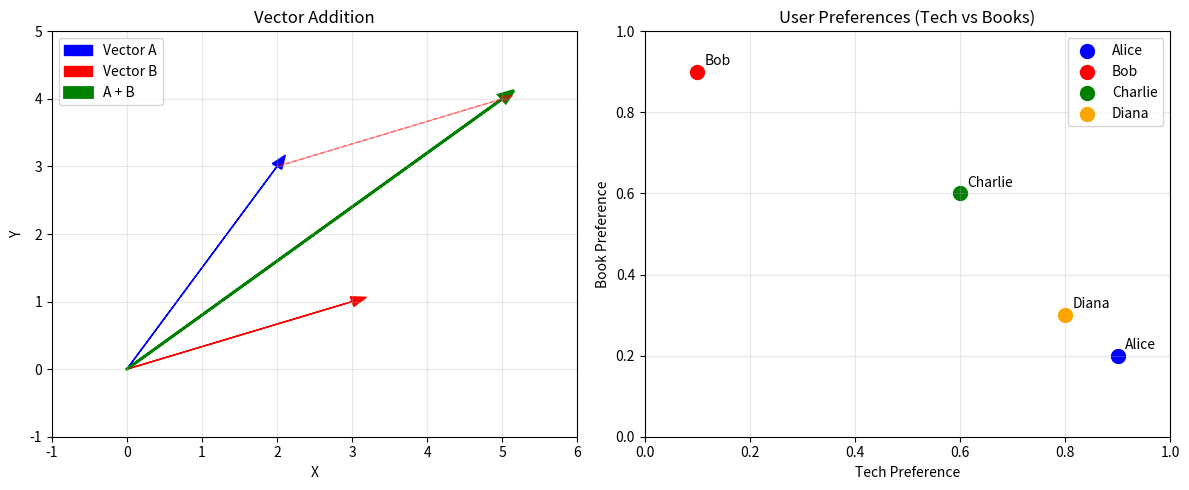

Here is the Python script that generated this plot:
"""
Day 8: Introduction to Linear Algebra for AI
Interactive lesson demonstrating core linear algebra concepts
"""

import numpy as np
import matplotlib.pyplot as plt
from typing import List, Tuple, Dict

def demo_vectors():
    """Demonstrate vector concepts and operations"""
    print("=" * 50)
    print("DEMO 1: Understanding Vectors")
    print("=" * 50)
    
    # Customer preference vectors
    print("Representing customer preferences as vectors:")
    print("Vector format: [electronics, books, clothing, sports]")
    
    customer_alice = np.array([0.9, 0.2, 0.1, 0.8])
    customer_bob = np.array([0.1, 0.9, 0.7, 0.2])
    customer_charlie = np.array([0.6, 0.6, 0.4, 0.6])
    
    print(f"Alice:   {customer_alice}")
    print(f"Bob:     {customer_bob}")
    print(f"Charlie: {customer_charlie}")
    
    # Vector operations
    print("\nVector Operations:")
    
    # Addition - combining preferences
    combined_prefs = customer_alice + customer_bob
    print(f"Alice + Bob preferences: {combined_prefs}")
    
    # Scalar multiplication - amplifying preferences
    amplified_alice = 2 * customer_alice
    print(f"Amplified Alice (2x): {amplified_alice}")
    
    # Magnitude (length) of vector
    alice_magnitude = np.linalg.norm(customer_alice)
    print(f"Alice's preference strength: {alice_magnitude:.3f}")
    
    return customer_alice, customer_bob, customer_charlie

def demo_similarity():
    """Demonstrate similarity calculations using dot products"""
    print("\n" + "=" * 50)
    print("DEMO 2: Measuring Similarity")
    print("=" * 50)
    
    # Create some user preference vectors
    users = {
        "Alice": np.array([0.9, 0.2, 0.1, 0.8]),
        "Bob": np.array([0.1, 0.9, 0.7, 0.2]),
        "Charlie": np.array([0.6, 0.6, 0.4, 0.6]),
        "Diana": np.array([0.8, 0.3, 0.2, 0.7])
    }
    
    print("Calculating user similarities using dot products:")
    print("(Higher values = more similar preferences)")
    
    user_names = list(users.keys())
    similarities = {}
    
    for i, user1 in enumerate(user_names):
        for j, user2 in enumerate(user_names):
            if i < j:  # Avoid duplicates
                similarity = np.dot(users[user1], users[user2])
                similarities[f"{user1}-{user2}"] = similarity
                print(f"{user1} ↔ {user2}: {similarity:.3f}")
    
    # Find most similar pair
    most_similar = max(similarities.items(), key=lambda x: x[1])
    print(f"\nMost similar users: {most_similar[0]} (score: {most_similar[1]:.3f})")
    
    return similarities

def demo_matrices():
    """Demonstrate matrix operations and transformations"""
    print("\n" + "=" * 50)
    print("DEMO 3: Working with Matrices")
    print("=" * 50)
    
    # User-item rating matrix
    print("User-Item Rating Matrix:")
    print("Rows: Users, Columns: [Electronics, Books, Clothing, Sports]")
    
    ratings = np.array([
        [5, 2, 1, 5],  # Alice
        [1, 5, 4, 2],  # Bob  
        [3, 4, 4, 3],  # Charlie
        [5, 3, 2, 4]   # Diana
    ])
    
    users = ["Alice", "Bob", "Charlie", "Diana"]
    categories = ["Electronics", "Books", "Clothing", "Sports"]
    
    print("\nRatings Matrix:")
    print("     ", "  ".join(f"{cat[:4]:>4}" for cat in categories))
    for i, user in enumerate(users):
        print(f"{user:8} {ratings[i]}")
    
    # Matrix operations
    print("\nMatrix Operations:")
    
    # Average ratings per category
    avg_ratings = np.mean(ratings, axis=0)
    print("Average ratings per category:")
    for i, cat in enumerate(categories):
        print(f"  {cat}: {avg_ratings[i]:.2f}")
    
    # User preference strength (row sums)
    user_activity = np.sum(ratings, axis=1)
    print("\nTotal user activity (sum of ratings):")
    for i, user in enumerate(users):
        print(f"  {user}: {user_activity[i]}")
    
    # Matrix transformation example
    print("\nApplying recommendation weights...")
    # Transform ratings to recommendation scores
    rec_weights = np.array([
        [1.2, 0.8, 0.5],  # Electronics -> [Premium, Standard, Budget]
        [0.3, 1.1, 0.9],  # Books -> [Premium, Standard, Budget] 
        [0.2, 0.9, 1.2],  # Clothing -> [Premium, Standard, Budget]
        [1.0, 0.7, 0.4]   # Sports -> [Premium, Standard, Budget]
    ])
    
    recommendations = np.dot(ratings, rec_weights)
    rec_categories = ["Premium", "Standard", "Budget"]
    
    print("Generated recommendation scores:")
    print("     ", "  ".join(f"{cat:>8}" for cat in rec_categories))
    for i, user in enumerate(users):
        scores_str = "  ".join(f"{score:8.2f}" for score in recommendations[i])
        print(f"{user:8} {scores_str}")
    
    return ratings, recommendations

class SimpleRecommender:
    """A basic recommendation system using linear algebra"""
    
    def __init__(self):
        self.user_profiles = {}
        self.item_features = {}
        self.interaction_history = []
    
    def add_user(self, user_id: str, preferences: List[float]):
        """Add a user with their preference vector"""
        self.user_profiles[user_id] = np.array(preferences)
        print(f"Added user '{user_id}' with preferences: {preferences}")
    
    def add_item(self, item_id: str, features: List[float]):
        """Add an item with its feature vector"""
        self.item_features[item_id] = np.array(features)
        print(f"Added item '{item_id}' with features: {features}")
    
    def calculate_score(self, user_id: str, item_id: str) -> float:
        """Calculate preference score using dot product"""
        if user_id not in self.user_profiles or item_id not in self.item_features:
            return 0.0
        
        user_prefs = self.user_profiles[user_id]
        item_features = self.item_features[item_id]
        
        # Use dot product to calculate compatibility
        score = np.dot(user_prefs, item_features)
        return score
    
    def recommend(self, user_id: str, top_n: int = 3) -> List[Tuple[str, float]]:
        """Generate top-N recommendations for a user"""
        if user_id not in self.user_profiles:
            return []
        
        scores = []
        for item_id in self.item_features:
            score = self.calculate_score(user_id, item_id)
            scores.append((item_id, score))
        
        # Sort by score (descending) and return top N
        scores.sort(key=lambda x: x[1], reverse=True)
        return scores[:top_n]
    
    def explain_recommendation(self, user_id: str, item_id: str):
        """Explain why an item was recommended"""
        if user_id not in self.user_profiles or item_id not in self.item_features:
            print("User or item not found.")
            return
        
        user_prefs = self.user_profiles[user_id]
        item_features = self.item_features[item_id]
        
        print(f"\nRecommendation Explanation for {user_id} → {item_id}:")
        print(f"User preferences: {user_prefs}")
        print(f"Item features:    {item_features}")
        
        # Component-wise multiplication shows how each feature contributes
        contributions = user_prefs * item_features
        print(f"Contributions:    {contributions}")
        print(f"Total score:      {np.sum(contributions):.3f}")

def demo_recommendation_system():
    """Demonstrate the recommendation system in action"""
    print("\n" + "=" * 50)
    print("DEMO 4: AI Recommendation System")
    print("=" * 50)
    
    # Create recommender
    recommender = SimpleRecommender()
    
    print("Setting up recommendation system...")
    print("Feature dimensions: [Tech, Books, Entertainment, Sports]")
    
    # Add users
    recommender.add_user("tech_lover", [0.9, 0.2, 0.3, 0.1])
    recommender.add_user("bookworm", [0.1, 0.9, 0.4, 0.2])
    recommender.add_user("athlete", [0.2, 0.1, 0.3, 0.9])
    recommender.add_user("balanced", [0.5, 0.5, 0.5, 0.5])
    
    # Add items
    recommender.add_item("laptop", [0.95, 0.1, 0.2, 0.0])
    recommender.add_item("sci_fi_novel", [0.3, 0.9, 0.6, 0.0])
    recommender.add_item("action_movie", [0.2, 0.1, 0.9, 0.3])
    recommender.add_item("tennis_racket", [0.1, 0.0, 0.2, 0.95])
    recommender.add_item("programming_book", [0.8, 0.8, 0.2, 0.0])
    recommender.add_item("fitness_tracker", [0.6, 0.1, 0.3, 0.8])
    
    # Generate recommendations
    print("\n" + "-" * 30)
    print("RECOMMENDATIONS")
    print("-" * 30)
    
    for user_id in recommender.user_profiles:
        recommendations = recommender.recommend(user_id, top_n=3)
        print(f"\nTop recommendations for {user_id}:")
        for i, (item_id, score) in enumerate(recommendations, 1):
            print(f"  {i}. {item_id} (score: {score:.3f})")
    
    # Detailed explanation for one recommendation
    print("\n" + "-" * 30)
    print("RECOMMENDATION EXPLANATION")
    print("-" * 30)
    recommender.explain_recommendation("tech_lover", "laptop")
    
    return recommender

def visualize_vectors():
    """Create a simple 2D visualization of vectors"""
    print("\n" + "=" * 50)
    print("DEMO 5: Vector Visualization")
    print("=" * 50)
    
    # Create figure
    fig, (ax1, ax2) = plt.subplots(1, 2, figsize=(12, 5))
    
    # Demo 1: Vector addition
    ax1.set_title("Vector Addition")
    ax1.set_xlim(-1, 6)
    ax1.set_ylim(-1, 5)
    ax1.grid(True, alpha=0.3)
    
    # Define vectors
    v1 = np.array([2, 3])
    v2 = np.array([3, 1])
    v_sum = v1 + v2
    
    # Plot vectors
    ax1.arrow(0, 0, v1[0], v1[1], head_width=0.15, head_length=0.2, fc='blue', ec='blue', label='Vector A')
    ax1.arrow(0, 0, v2[0], v2[1], head_width=0.15, head_length=0.2, fc='red', ec='red', label='Vector B')
    ax1.arrow(0, 0, v_sum[0], v_sum[1], head_width=0.15, head_length=0.2, fc='green', ec='green', label='A + B', linewidth=2)
    
    # Show addition visually
    ax1.arrow(v1[0], v1[1], v2[0], v2[1], head_width=0.1, head_length=0.15, fc='red', ec='red', alpha=0.5, linestyle='--')
    
    ax1.legend()
    ax1.set_xlabel('X')
    ax1.set_ylabel('Y')
    
    # Demo 2: User preferences in 2D space
    ax2.set_title("User Preferences (Tech vs Books)")
    ax2.set_xlim(0, 1)
    ax2.set_ylim(0, 1)
    ax2.grid(True, alpha=0.3)
    
    # User preference data (tech_preference, book_preference)
    users_2d = {
        'Alice': [0.9, 0.2],
        'Bob': [0.1, 0.9],
        'Charlie': [0.6, 0.6],
        'Diana': [0.8, 0.3]
    }
    
    colors = ['blue', 'red', 'green', 'orange']
    for i, (user, prefs) in enumerate(users_2d.items()):
        ax2.scatter(prefs[0], prefs[1], c=colors[i], s=100, label=user)
        ax2.annotate(user, (prefs[0], prefs[1]), xytext=(5, 5), textcoords='offset points')
    
    ax2.set_xlabel('Tech Preference')
    ax2.set_ylabel('Book Preference')
    ax2.legend()
    
    plt.tight_layout()
    plt.savefig('linear_algebra_demo.png', dpi=300, bbox_inches='tight')
    print("Visualization saved as 'linear_algebra_demo.png'")
    plt.show()

def main():
    """Run all demonstrations"""
    print("🚀 Day 8: Introduction to Linear Algebra for AI")
    print("Welcome to the mathematical foundation of AI systems!")
    
    try:
        # Run all demos
        demo_vectors()
        demo_similarity()
        demo_matrices()
        demo_recommendation_system()
        
        # Create visualization
        try:
            visualize_vectors()
        except Exception as e:
            print(f"Visualization skipped (matplotlib issue): {e}")
        
        print("\n" + "=" * 50)
        print("🎉 LESSON COMPLETE!")
        print("=" * 50)
        print("You've learned:")
        print("✓ How to represent data as vectors and matrices")
        print("✓ How to calculate similarity using dot products")
        print("✓ How to transform data using matrix operations")
        print("✓ How to build a simple AI recommendation system")
        print("\nNext: Tomorrow we'll dive deeper into vector operations and spaces!")
        
    except Exception as e:
        print(f"Error during lesson: {e}")
        print("Please check your environment setup and try again.")

if __name__ == "__main__":
    main()
